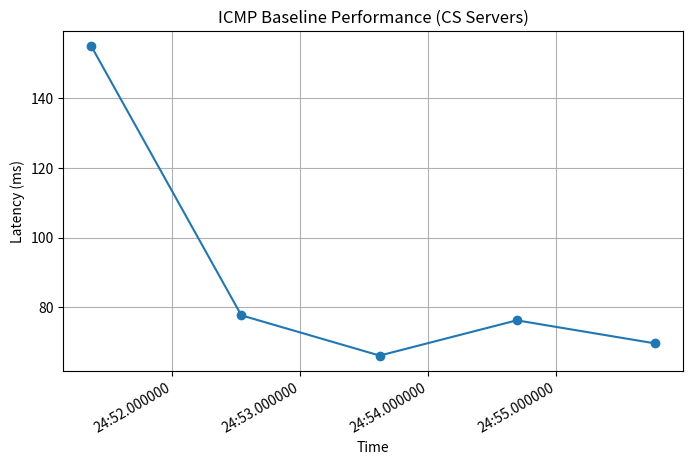
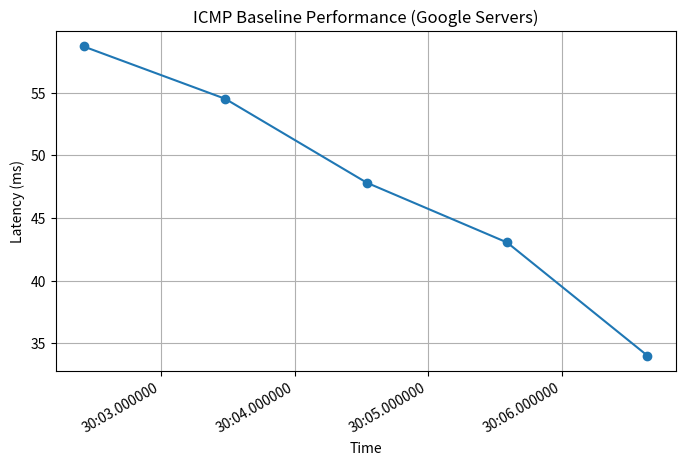
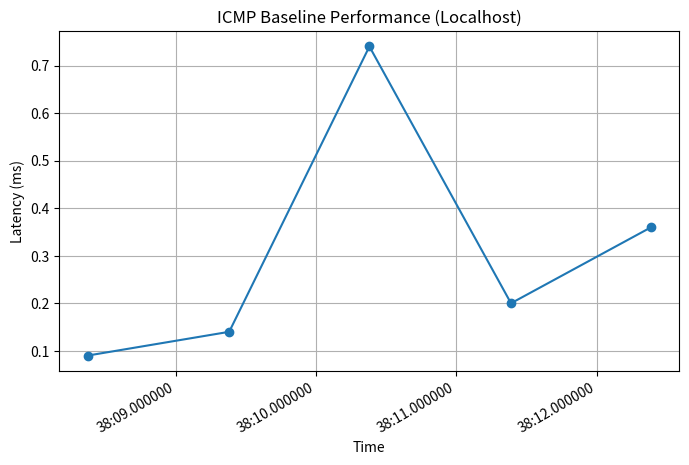

Here is the Python script that generated these plots, in order:
from datetime import datetime
import matplotlib.pyplot as plt

# ============================================
# Data
# ============================================
# These values were collected using ping3 + tcpdump and represent
# baseline round-trip times (RTTs) under normal, non-VPN conditions.
#
# For each host we log:
#   • latency values (RTT in milliseconds)
#   • raw UNIX timestamps from the moment of measurement
#   • converted datetime objects for human-readable plotting
#
# Plotting these over time helps us visualize:
#   • stability of each network path
#   • routing effects (LAN vs campus vs public Internet)
#   • natural jitter and variation
# ============================================================

## CS Server results
latency_cs = [154.81, 77.72, 66.18, 76.29, 69.67]
timestamps_cs = [1761665091.37, 1761665092.54, 1761665093.62, 1761665094.69, 1761665095.77]
times_cs = [datetime.fromtimestamp(t) for t in timestamps_cs]

## Google server results
latency_g = [58.70, 54.52, 47.82, 43.05, 34.02]
timestamps_g = [1761665402.42, 1761665403.48, 1761665404.54, 1761665405.59, 1761665406.64]
times_g = [datetime.fromtimestamp(t) for t in timestamps_g]

## Localhost results
latency = [0.09, 0.14, 0.74, 0.20, 0.36]
timestamps = [1761665888.37, 1761665889.38, 1761665890.38, 1761665891.39, 1761665892.39]
times = [datetime.fromtimestamp(t) for t in timestamps]


# ============================================
# Plot
# ============================================

plt.figure(figsize=(8,5))
plt.plot(times_cs, latency_cs, marker='o')
plt.xlabel("Time")
plt.ylabel("Latency (ms)")
plt.title("ICMP Baseline Performance (CS Servers)")
plt.grid(True)
plt.gcf().autofmt_xdate()
plt.show()

plt.figure(figsize=(8,5))
plt.plot(times_g, latency_g, marker='o')
plt.xlabel("Time")
plt.ylabel("Latency (ms)")
plt.title("ICMP Baseline Performance (Google Servers)")
plt.grid(True)
plt.gcf().autofmt_xdate()
plt.show()

plt.figure(figsize=(8,5))
plt.plot(times, latency, marker='o')
plt.xlabel("Time")
plt.ylabel("Latency (ms)")
plt.title("ICMP Baseline Performance (Localhost)")
plt.grid(True)
plt.gcf().autofmt_xdate()
plt.show()
